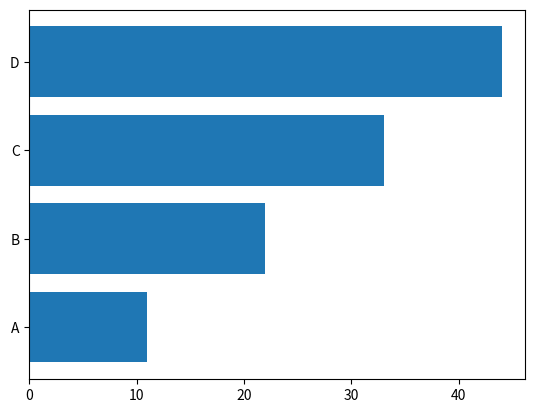

Generate this figure with matplotlib:
import numpy as np
import matplotlib.pyplot as plt

x = np.array(["A" , 'B' , 'C' , 'D'])
y = np.array([11,22,33,44])
plt.barh(x , y)
plt.show()
